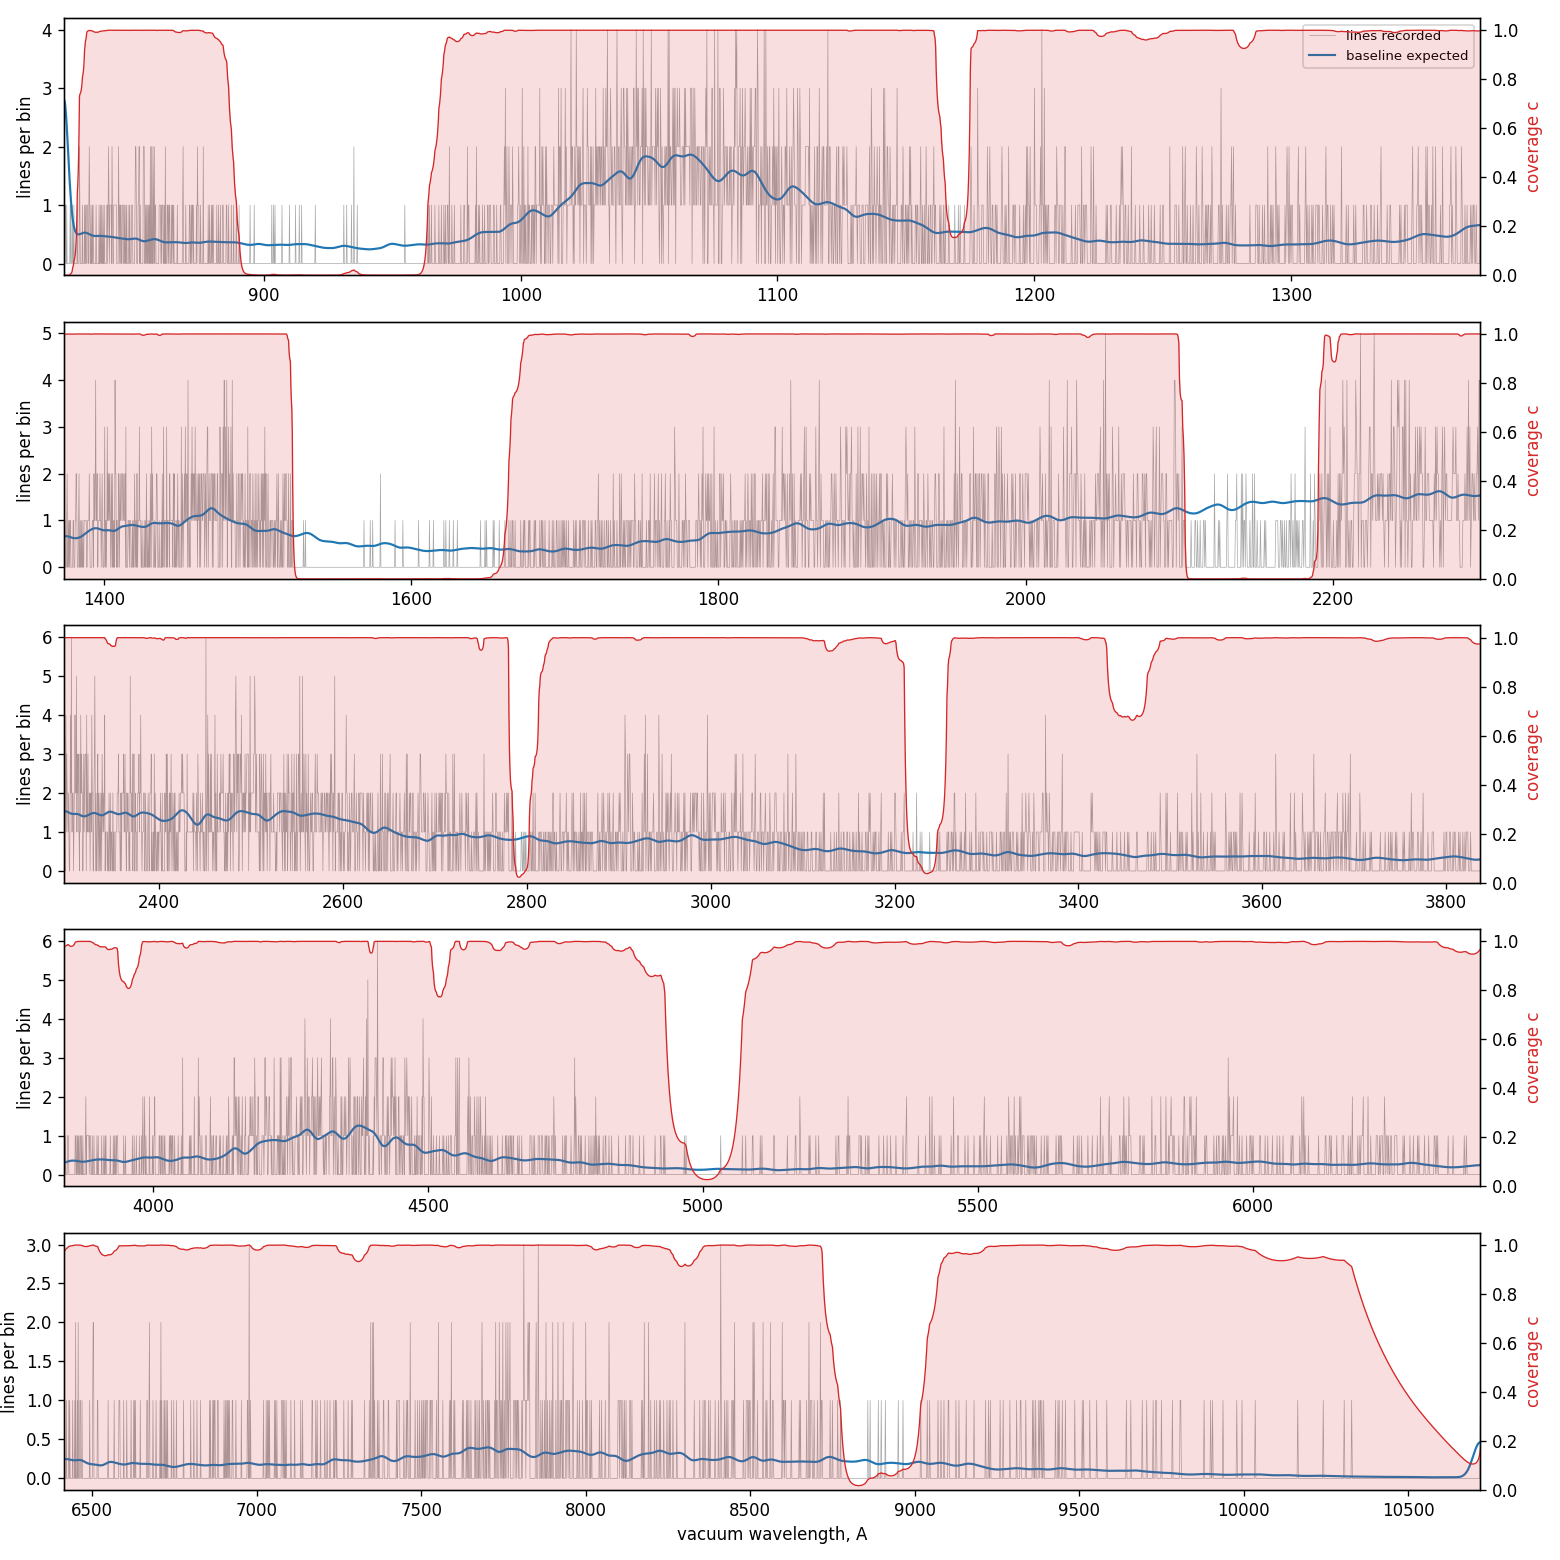

Source data for this figure (header and first rows):
lam_lo, lam_hi, n_obs, n_expected, coverage
821.9, 822.1, 1, 2.791, 0.00409
822.1, 822.3, 0, 2.795, 0.00051
822.3, 822.4, 0, 2.774, 0.00009
822.4, 822.6, 1, 2.729, 0.00005
822.6, 822.8, 1, 2.662, 0.00003
822.8, 822.9, 0, 2.575, 0.00001
822.9, 823.1, 0, 2.47, 0.00000
823.1, 823.3, 1, 2.352, 0.00001
823.3, 823.4, 0, 2.223, 0.00000
823.4, 823.6, 0, 2.086, 0.00000
823.6, 823.8, 0, 1.946, 0.00001
823.8, 823.9, 0, 1.804, 0.00002
823.9, 824.1, 0, 1.665, 0.00008
824.1, 824.2, 0, 1.53, 0.00030
824.2, 824.4, 0, 1.402, 0.00100
824.4, 824.6, 1, 1.281, 0.00305
824.6, 824.7, 0, 1.17, 0.00426
824.7, 824.9, 1, 1.069, 0.00728
824.9, 825.1, 0, 0.9774, 0.00880
825.1, 825.2, 0, 0.8966, 0.01205
825.2, 825.4, 0, 0.8257, 0.01855
825.4, 825.6, 1, 0.7644, 0.03079
825.6, 825.7, 0, 0.7118, 0.03571
825.7, 825.9, 0, 0.6674, 0.04424
825.9, 826.1, 1, 0.6302, 0.05847
826.1, 826.2, 0, 0.5994, 0.06360
826.2, 826.4, 0, 0.5742, 0.07178
826.4, 826.6, 0, 0.5540, 0.08449
826.6, 826.7, 0, 0.5378, 0.1039
826.7, 826.9, 0, 0.5253, 0.1332
826.9, 827.1, 0, 0.5157, 0.1769
827.1, 827.2, 0, 0.5087, 0.2418
827.2, 827.4, 1, 0.5038, 0.3373
827.4, 827.6, 0, 0.5007, 0.369
827.6, 827.7, 0, 0.4990, 0.4154
827.7, 827.9, 0, 0.4986, 0.4833
827.9, 828, 0, 0.4992, 0.5826
828, 828.2, 2, 0.5006, 0.7279
828.2, 828.4, 1, 0.5027, 0.7386
828.4, 828.5, 0, 0.5052, 0.7418
828.5, 828.7, 0, 0.5080, 0.7468
828.7, 828.9, 0, 0.5105, 0.7545
828.9, 829, 0, 0.5138, 0.7659
829, 829.2, 0, 0.5170, 0.7829
829.2, 829.4, 1, 0.5199, 0.8082
829.4, 829.5, 0, 0.5225, 0.8166
829.5, 829.7, 0, 0.5247, 0.8292
829.7, 829.9, 0, 0.5264, 0.8481
829.9, 830, 0, 0.5276, 0.8764
830, 830.2, 1, 0.5283, 0.9187
830.2, 830.4, 0, 0.5283, 0.9331
830.4, 830.5, 1, 0.5278, 0.9545
830.5, 830.7, 0, 0.5267, 0.9617
830.7, 830.9, 0, 0.5250, 0.9725
830.9, 831, 1, 0.5228, 0.9887
831, 831.2, 1, 0.5202, 0.9942
831.2, 831.4, 1, 0.5172, 0.996
831.4, 831.5, 0, 0.5139, 0.9966
831.5, 831.7, 0, 0.5104, 0.9975
831.7, 831.9, 1, 0.5067, 0.9989
... 12,781 more rows
